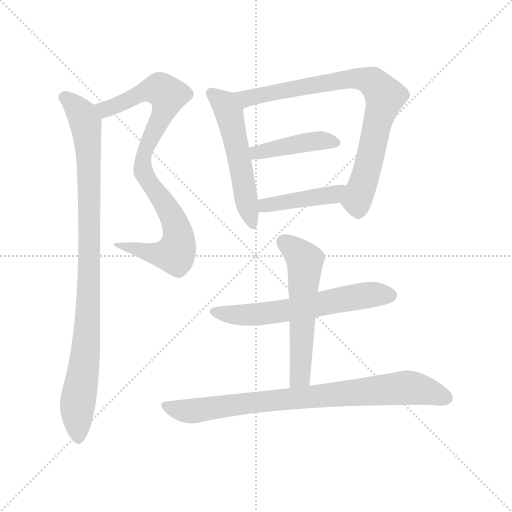
t = 0.00 s
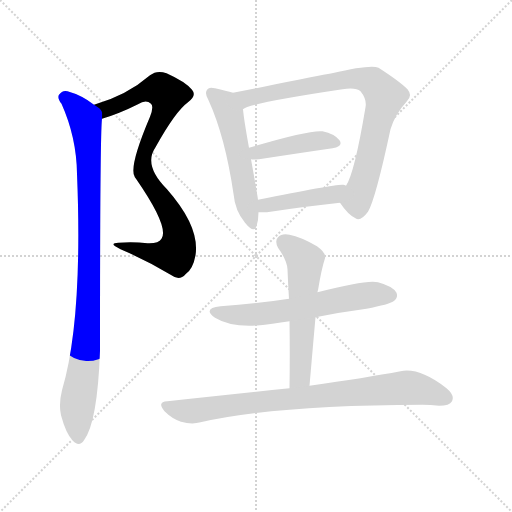
t = 1.45 s
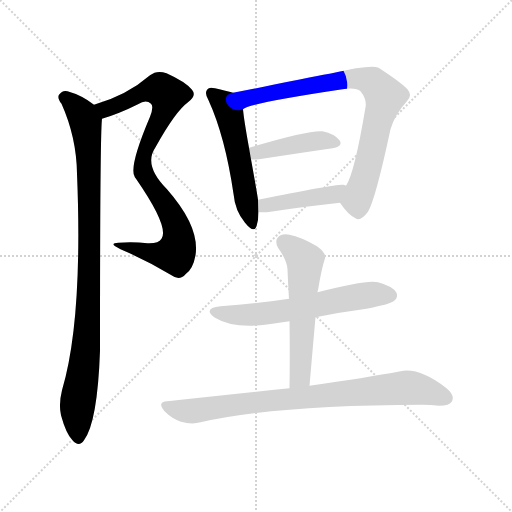
t = 2.90 s
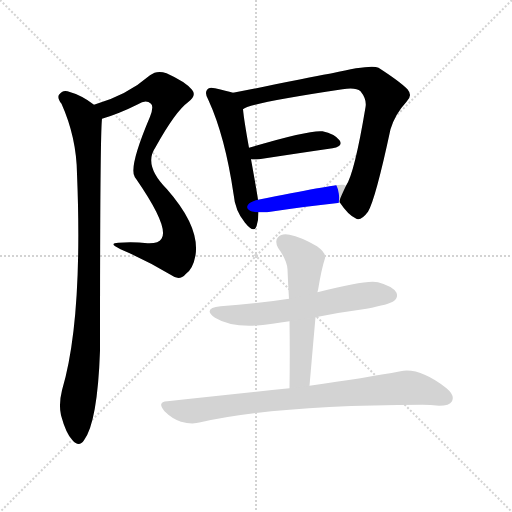
t = 4.35 s
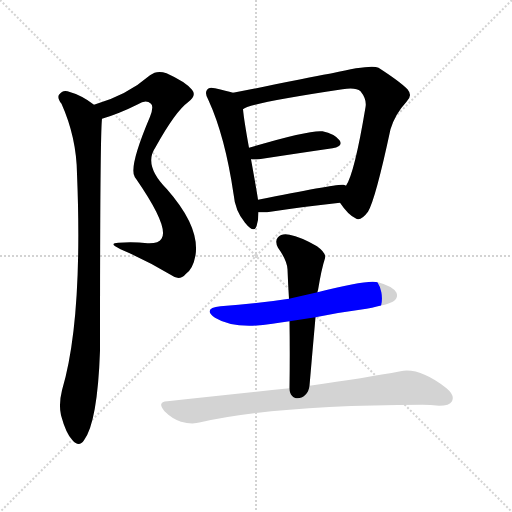
t = 5.80 s
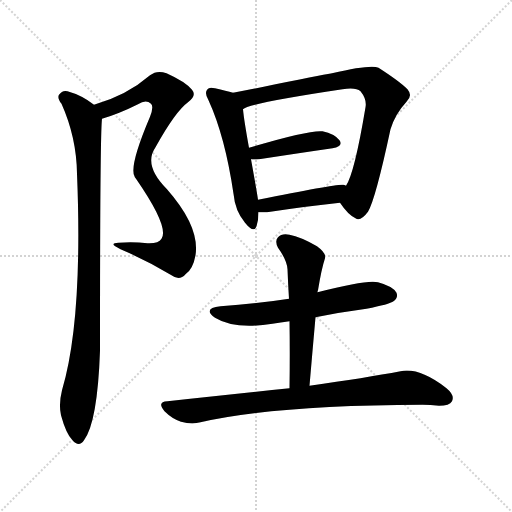
t = 7.25 s

The animated SVG that drew these frames (rendered in a browser with its animation timeline set to each time). Animation: 9 CSS @keyframes rules; one cycle of 7.25 s.

<svg version="1.1" viewBox="0 0 1024 1024" xmlns="http://www.w3.org/2000/svg">
  <g stroke="lightgray" stroke-dasharray="1,1" stroke-width="1" transform="scale(4, 4)">
    <line x1="0" y1="0" x2="256" y2="256"></line>
    <line x1="256" y1="0" x2="0" y2="256"></line>
    <line x1="128" y1="0" x2="128" y2="256"></line>
    <line x1="0" y1="128" x2="256" y2="128"></line>
  </g>
<g transform="scale(1, -1) translate(0, -900)">
   <style type="text/css">
    @keyframes keyframes0 {
      from {
       stroke: blue;
       stroke-dashoffset: 863;
       stroke-width: 128;
       }
       74% {
       animation-timing-function: step-end;
       stroke: blue;
       stroke-dashoffset: 0;
       stroke-width: 128;
       }
       to {
       stroke: black;
       stroke-width: 1024;
       }
       }
       #make-me-a-hanzi-animation-0 {
         animation: keyframes0 0.952311s both;
         animation-delay: 0.000000s;
         animation-timing-function: linear;
       }
    @keyframes keyframes1 {
      from {
       stroke: blue;
       stroke-dashoffset: 954;
       stroke-width: 128;
       }
       76% {
       animation-timing-function: step-end;
       stroke: blue;
       stroke-dashoffset: 0;
       stroke-width: 128;
       }
       to {
       stroke: black;
       stroke-width: 1024;
       }
       }
       #make-me-a-hanzi-animation-1 {
         animation: keyframes1 1.026367s both;
         animation-delay: 0.952311s;
         animation-timing-function: linear;
       }
    @keyframes keyframes2 {
      from {
       stroke: blue;
       stroke-dashoffset: 534;
       stroke-width: 128;
       }
       63% {
       animation-timing-function: step-end;
       stroke: blue;
       stroke-dashoffset: 0;
       stroke-width: 128;
       }
       to {
       stroke: black;
       stroke-width: 1024;
       }
       }
       #make-me-a-hanzi-animation-2 {
         animation: keyframes2 0.684570s both;
         animation-delay: 1.978678s;
         animation-timing-function: linear;
       }
    @keyframes keyframes3 {
      from {
       stroke: blue;
       stroke-dashoffset: 808;
       stroke-width: 128;
       }
       72% {
       animation-timing-function: step-end;
       stroke: blue;
       stroke-dashoffset: 0;
       stroke-width: 128;
       }
       to {
       stroke: black;
       stroke-width: 1024;
       }
       }
       #make-me-a-hanzi-animation-3 {
         animation: keyframes3 0.907552s both;
         animation-delay: 2.663249s;
         animation-timing-function: linear;
       }
    @keyframes keyframes4 {
      from {
       stroke: blue;
       stroke-dashoffset: 423;
       stroke-width: 128;
       }
       58% {
       animation-timing-function: step-end;
       stroke: blue;
       stroke-dashoffset: 0;
       stroke-width: 128;
       }
       to {
       stroke: black;
       stroke-width: 1024;
       }
       }
       #make-me-a-hanzi-animation-4 {
         animation: keyframes4 0.594238s both;
         animation-delay: 3.570801s;
         animation-timing-function: linear;
       }
    @keyframes keyframes5 {
      from {
       stroke: blue;
       stroke-dashoffset: 431;
       stroke-width: 128;
       }
       58% {
       animation-timing-function: step-end;
       stroke: blue;
       stroke-dashoffset: 0;
       stroke-width: 128;
       }
       to {
       stroke: black;
       stroke-width: 1024;
       }
       }
       #make-me-a-hanzi-animation-5 {
         animation: keyframes5 0.600749s both;
         animation-delay: 4.165039s;
         animation-timing-function: linear;
       }
    @keyframes keyframes6 {
      from {
       stroke: blue;
       stroke-dashoffset: 564;
       stroke-width: 128;
       }
       65% {
       animation-timing-function: step-end;
       stroke: blue;
       stroke-dashoffset: 0;
       stroke-width: 128;
       }
       to {
       stroke: black;
       stroke-width: 1024;
       }
       }
       #make-me-a-hanzi-animation-6 {
         animation: keyframes6 0.708984s both;
         animation-delay: 4.765788s;
         animation-timing-function: linear;
       }
    @keyframes keyframes7 {
      from {
       stroke: blue;
       stroke-dashoffset: 608;
       stroke-width: 128;
       }
       66% {
       animation-timing-function: step-end;
       stroke: blue;
       stroke-dashoffset: 0;
       stroke-width: 128;
       }
       to {
       stroke: black;
       stroke-width: 1024;
       }
       }
       #make-me-a-hanzi-animation-7 {
         animation: keyframes7 0.744792s both;
         animation-delay: 5.474772s;
         animation-timing-function: linear;
       }
    @keyframes keyframes8 {
      from {
       stroke: blue;
       stroke-dashoffset: 823;
       stroke-width: 128;
       }
       73% {
       animation-timing-function: step-end;
       stroke: blue;
       stroke-dashoffset: 0;
       stroke-width: 128;
       }
       to {
       stroke: black;
       stroke-width: 1024;
       }
       }
       #make-me-a-hanzi-animation-8 {
         animation: keyframes8 0.919759s both;
         animation-delay: 6.219564s;
         animation-timing-function: linear;
       }
</style>
<path d="M 323.0 422.5 Q 317.0 412.5 295.0 413.5 Q 267.0 416.5 237.0 414.5 Q 215.0 413.5 241.0 401.5 Q 293.0 379.5 343.0 349.5 Q 359.0 337.5 371.0 351.5 Q 386.0 361.5 391.0 389.5 Q 400.0 446.5 334.0 521.5 Q 286.0 569.5 311.0 605.5 Q 351.0 677.5 376.0 695.5 Q 394.0 708.5 384.0 720.5 Q 371.0 736.5 333.0 753.5 Q 314.0 760.5 300.0 749.5 Q 254.0 709.5 188.0 690.5 C 159.0 681.5 175.0 653.5 204.0 662.5 Q 238.0 672.5 276.0 691.5 Q 292.0 701.5 302.0 692.5 Q 308.0 686.5 300.0 666.5 Q 258.0 567.5 269.0 547.5 Q 269.0 546.5 272.0 542.5 Q 339.0 445.5 323.0 422.5 Z" fill="lightgray"></path> 
<path d="M 188.0 690.5 Q 164.0 709.5 135.0 717.5 Q 125.0 720.5 118.0 710.5 Q 114.0 704.5 123.0 692.5 Q 153.0 625.5 154.0 552.5 Q 166.0 260.5 124.0 119.5 Q 117.0 91.5 122.0 69.5 Q 132.0 32.5 145.0 19.5 Q 158.0 4.5 168.0 19.5 Q 195.0 55.5 200.0 198.5 Q 200.0 630.5 204.0 662.5 C 205.0 679.5 205.0 679.5 188.0 690.5 Z" fill="lightgray"></path> 
<path d="M 466.0 714.5 Q 453.0 718.5 430.0 723.5 Q 418.0 726.5 415.0 721.5 Q 408.0 714.5 417.0 699.5 Q 450.0 627.5 467.0 512.5 Q 470.0 478.5 490.0 454.5 Q 508.0 432.5 513.0 447.5 Q 517.0 459.5 517.0 475.5 L 516.0 500.5 Q 515.0 509.5 502.0 581.5 L 498.0 604.5 Q 488.0 659.5 486.0 681.5 C 483.0 709.5 483.0 709.5 466.0 714.5 Z" fill="lightgray"></path> 
<path d="M 680.0 494.5 Q 696.0 470.5 711.0 463.5 Q 721.0 456.5 736.0 476.5 Q 751.0 501.5 781.0 641.5 Q 790.0 671.5 813.0 696.5 Q 826.0 708.5 815.0 721.5 Q 799.0 737.5 757.0 764.5 Q 742.0 771.5 664.0 753.5 Q 661.0 753.5 551.0 731.5 Q 505.0 721.5 466.0 714.5 C 436.0 709.5 458.0 670.5 486.0 681.5 Q 498.0 693.5 685.0 721.5 Q 712.0 725.5 721.0 717.5 Q 734.0 701.5 731.0 685.5 Q 709.0 553.5 692.0 528.5 C 679.0 501.5 678.0 497.5 680.0 494.5 Z" fill="lightgray"></path> 
<path d="M 502.0 581.5 Q 506.0 580.5 518.0 581.5 Q 603.0 594.5 665.0 603.5 Q 687.0 607.5 679.0 619.5 Q 669.0 632.5 645.0 637.5 Q 618.0 640.5 498.0 604.5 C 469.0 595.5 472.0 583.5 502.0 581.5 Z" fill="lightgray"></path> 
<path d="M 517.0 475.5 Q 524.0 475.5 534.0 475.5 Q 613.0 487.5 680.0 494.5 C 710.0 497.5 720.0 517.5 692.0 528.5 Q 691.0 529.5 687.0 530.5 Q 677.0 533.5 516.0 500.5 C 487.0 494.5 487.0 475.5 517.0 475.5 Z" fill="lightgray"></path> 
<path d="M 619.0 128.5 Q 625.0 198.5 631.0 265.5 L 635.0 315.5 Q 635.0 318.5 636.0 319.5 Q 643.0 362.5 650.0 383.5 Q 653.0 393.5 634.0 407.5 Q 601.0 426.5 579.0 430.5 Q 563.0 433.5 556.0 425.5 Q 549.0 418.5 556.0 404.5 Q 574.0 379.5 575.0 361.5 Q 576.0 333.5 578.0 302.5 L 579.0 257.5 Q 580.0 193.5 579.0 123.5 C 579.0 93.5 616.0 98.5 619.0 128.5 Z" fill="lightgray"></path> 
<path d="M 631.0 265.5 Q 680.0 275.5 733.0 282.5 Q 779.0 291.5 787.0 297.5 Q 797.0 304.5 793.0 314.5 Q 786.0 327.5 756.0 335.5 Q 735.0 341.5 635.0 315.5 L 578.0 302.5 Q 514.0 292.5 441.0 287.5 Q 404.0 283.5 430.0 264.5 Q 469.0 240.5 545.0 252.5 Q 561.0 255.5 579.0 257.5 L 631.0 265.5 Z" fill="lightgray"></path> 
<path d="M 579.0 123.5 Q 467.0 111.5 335.0 97.5 Q 313.0 96.5 329.0 77.5 Q 344.0 62.5 362.0 56.5 Q 384.0 50.5 401.0 55.5 Q 548.0 89.5 845.0 90.5 Q 861.0 90.5 878.0 88.5 Q 899.0 88.5 904.0 97.5 Q 910.0 109.5 893.0 123.5 Q 839.0 165.5 801.0 157.5 Q 732.0 144.5 619.0 128.5 L 579.0 123.5 Z" fill="lightgray"></path> 
      <clipPath id="make-me-a-hanzi-clip-0">
      <path d="M 323.0 422.5 Q 317.0 412.5 295.0 413.5 Q 267.0 416.5 237.0 414.5 Q 215.0 413.5 241.0 401.5 Q 293.0 379.5 343.0 349.5 Q 359.0 337.5 371.0 351.5 Q 386.0 361.5 391.0 389.5 Q 400.0 446.5 334.0 521.5 Q 286.0 569.5 311.0 605.5 Q 351.0 677.5 376.0 695.5 Q 394.0 708.5 384.0 720.5 Q 371.0 736.5 333.0 753.5 Q 314.0 760.5 300.0 749.5 Q 254.0 709.5 188.0 690.5 C 159.0 681.5 175.0 653.5 204.0 662.5 Q 238.0 672.5 276.0 691.5 Q 292.0 701.5 302.0 692.5 Q 308.0 686.5 300.0 666.5 Q 258.0 567.5 269.0 547.5 Q 269.0 546.5 272.0 542.5 Q 339.0 445.5 323.0 422.5 Z" fill="lightgray"></path>
      </clipPath>
      <path clip-path="url(#make-me-a-hanzi-clip-0)" d="M 197.0 689.5 L 211.0 681.5 L 294.0 718.5 L 313.0 721.5 L 336.0 709.5 L 321.0 660.5 L 293.0 606.5 L 285.0 565.5 L 293.0 541.5 L 325.0 500.5 L 351.0 453.5 L 357.0 427.5 L 354.0 399.5 L 350.0 392.5 L 324.0 390.5 L 245.0 409.5 " fill="none" id="make-me-a-hanzi-animation-0" stroke-dasharray="735 1470" stroke-linecap="round"></path>

      <clipPath id="make-me-a-hanzi-clip-1">
      <path d="M 188.0 690.5 Q 164.0 709.5 135.0 717.5 Q 125.0 720.5 118.0 710.5 Q 114.0 704.5 123.0 692.5 Q 153.0 625.5 154.0 552.5 Q 166.0 260.5 124.0 119.5 Q 117.0 91.5 122.0 69.5 Q 132.0 32.5 145.0 19.5 Q 158.0 4.5 168.0 19.5 Q 195.0 55.5 200.0 198.5 Q 200.0 630.5 204.0 662.5 C 205.0 679.5 205.0 679.5 188.0 690.5 Z" fill="lightgray"></path>
      </clipPath>
      <path clip-path="url(#make-me-a-hanzi-clip-1)" d="M 129.0 705.5 L 169.0 660.5 L 177.0 591.5 L 178.0 293.5 L 174.0 212.5 L 155.0 87.5 L 157.0 24.5 " fill="none" id="make-me-a-hanzi-animation-1" stroke-dasharray="826 1652" stroke-linecap="round"></path>

      <clipPath id="make-me-a-hanzi-clip-2">
      <path d="M 466.0 714.5 Q 453.0 718.5 430.0 723.5 Q 418.0 726.5 415.0 721.5 Q 408.0 714.5 417.0 699.5 Q 450.0 627.5 467.0 512.5 Q 470.0 478.5 490.0 454.5 Q 508.0 432.5 513.0 447.5 Q 517.0 459.5 517.0 475.5 L 516.0 500.5 Q 515.0 509.5 502.0 581.5 L 498.0 604.5 Q 488.0 659.5 486.0 681.5 C 483.0 709.5 483.0 709.5 466.0 714.5 Z" fill="lightgray"></path>
      </clipPath>
      <path clip-path="url(#make-me-a-hanzi-clip-2)" d="M 424.0 713.5 L 445.0 696.5 L 459.0 672.5 L 502.0 453.5 " fill="none" id="make-me-a-hanzi-animation-2" stroke-dasharray="406 812" stroke-linecap="round"></path>

      <clipPath id="make-me-a-hanzi-clip-3">
      <path d="M 680.0 494.5 Q 696.0 470.5 711.0 463.5 Q 721.0 456.5 736.0 476.5 Q 751.0 501.5 781.0 641.5 Q 790.0 671.5 813.0 696.5 Q 826.0 708.5 815.0 721.5 Q 799.0 737.5 757.0 764.5 Q 742.0 771.5 664.0 753.5 Q 661.0 753.5 551.0 731.5 Q 505.0 721.5 466.0 714.5 C 436.0 709.5 458.0 670.5 486.0 681.5 Q 498.0 693.5 685.0 721.5 Q 712.0 725.5 721.0 717.5 Q 734.0 701.5 731.0 685.5 Q 709.0 553.5 692.0 528.5 C 679.0 501.5 678.0 497.5 680.0 494.5 Z" fill="lightgray"></path>
      </clipPath>
      <path clip-path="url(#make-me-a-hanzi-clip-3)" d="M 473.0 711.5 L 493.0 702.5 L 567.0 721.5 L 669.0 733.5 L 702.0 743.5 L 735.0 740.5 L 748.0 733.5 L 770.0 707.5 L 768.0 696.5 L 727.0 535.5 L 714.0 499.5 L 696.0 495.5 " fill="none" id="make-me-a-hanzi-animation-3" stroke-dasharray="680 1360" stroke-linecap="round"></path>

      <clipPath id="make-me-a-hanzi-clip-4">
      <path d="M 502.0 581.5 Q 506.0 580.5 518.0 581.5 Q 603.0 594.5 665.0 603.5 Q 687.0 607.5 679.0 619.5 Q 669.0 632.5 645.0 637.5 Q 618.0 640.5 498.0 604.5 C 469.0 595.5 472.0 583.5 502.0 581.5 Z" fill="lightgray"></path>
      </clipPath>
      <path clip-path="url(#make-me-a-hanzi-clip-4)" d="M 506.0 588.5 L 535.0 601.5 L 628.0 617.5 L 669.0 613.5 " fill="none" id="make-me-a-hanzi-animation-4" stroke-dasharray="295 590" stroke-linecap="round"></path>

      <clipPath id="make-me-a-hanzi-clip-5">
      <path d="M 517.0 475.5 Q 524.0 475.5 534.0 475.5 Q 613.0 487.5 680.0 494.5 C 710.0 497.5 720.0 517.5 692.0 528.5 Q 691.0 529.5 687.0 530.5 Q 677.0 533.5 516.0 500.5 C 487.0 494.5 487.0 475.5 517.0 475.5 Z" fill="lightgray"></path>
      </clipPath>
      <path clip-path="url(#make-me-a-hanzi-clip-5)" d="M 521.0 481.5 L 533.0 492.5 L 667.0 511.5 L 687.0 523.5 " fill="none" id="make-me-a-hanzi-animation-5" stroke-dasharray="303 606" stroke-linecap="round"></path>

      <clipPath id="make-me-a-hanzi-clip-6">
      <path d="M 619.0 128.5 Q 625.0 198.5 631.0 265.5 L 635.0 315.5 Q 635.0 318.5 636.0 319.5 Q 643.0 362.5 650.0 383.5 Q 653.0 393.5 634.0 407.5 Q 601.0 426.5 579.0 430.5 Q 563.0 433.5 556.0 425.5 Q 549.0 418.5 556.0 404.5 Q 574.0 379.5 575.0 361.5 Q 576.0 333.5 578.0 302.5 L 579.0 257.5 Q 580.0 193.5 579.0 123.5 C 579.0 93.5 616.0 98.5 619.0 128.5 Z" fill="lightgray"></path>
      </clipPath>
      <path clip-path="url(#make-me-a-hanzi-clip-6)" d="M 568.0 415.5 L 609.0 380.5 L 610.0 364.5 L 601.0 153.5 L 585.0 131.5 " fill="none" id="make-me-a-hanzi-animation-6" stroke-dasharray="436 872" stroke-linecap="round"></path>

      <clipPath id="make-me-a-hanzi-clip-7">
      <path d="M 631.0 265.5 Q 680.0 275.5 733.0 282.5 Q 779.0 291.5 787.0 297.5 Q 797.0 304.5 793.0 314.5 Q 786.0 327.5 756.0 335.5 Q 735.0 341.5 635.0 315.5 L 578.0 302.5 Q 514.0 292.5 441.0 287.5 Q 404.0 283.5 430.0 264.5 Q 469.0 240.5 545.0 252.5 Q 561.0 255.5 579.0 257.5 L 631.0 265.5 Z" fill="lightgray"></path>
      </clipPath>
      <path clip-path="url(#make-me-a-hanzi-clip-7)" d="M 433.0 277.5 L 474.0 269.5 L 533.0 272.5 L 745.0 311.5 L 781.0 309.5 " fill="none" id="make-me-a-hanzi-animation-7" stroke-dasharray="480 960" stroke-linecap="round"></path>

      <clipPath id="make-me-a-hanzi-clip-8">
      <path d="M 579.0 123.5 Q 467.0 111.5 335.0 97.5 Q 313.0 96.5 329.0 77.5 Q 344.0 62.5 362.0 56.5 Q 384.0 50.5 401.0 55.5 Q 548.0 89.5 845.0 90.5 Q 861.0 90.5 878.0 88.5 Q 899.0 88.5 904.0 97.5 Q 910.0 109.5 893.0 123.5 Q 839.0 165.5 801.0 157.5 Q 732.0 144.5 619.0 128.5 L 579.0 123.5 Z" fill="lightgray"></path>
      </clipPath>
      <path clip-path="url(#make-me-a-hanzi-clip-8)" d="M 332.0 87.5 L 383.0 77.5 L 810.0 124.5 L 857.0 117.5 L 892.0 103.5 " fill="none" id="make-me-a-hanzi-animation-8" stroke-dasharray="695 1390" stroke-linecap="round"></path>

</g>
</svg>
